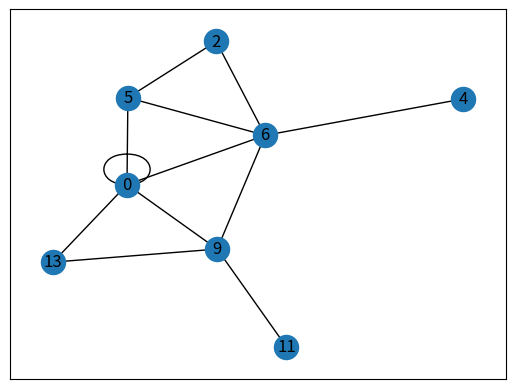
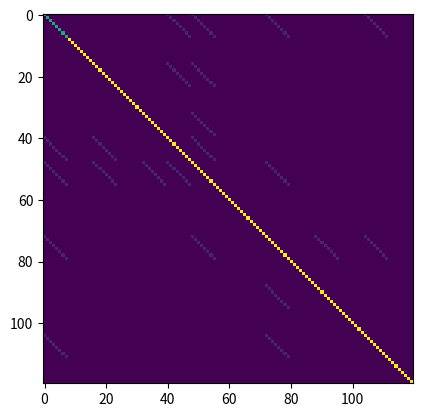
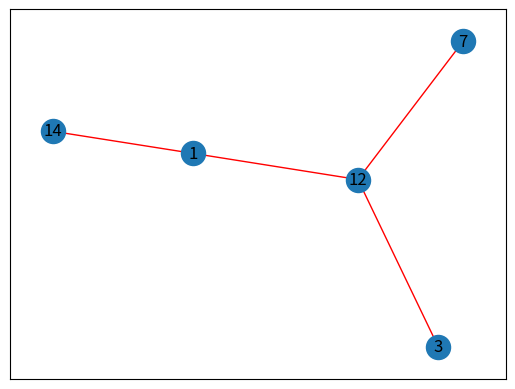
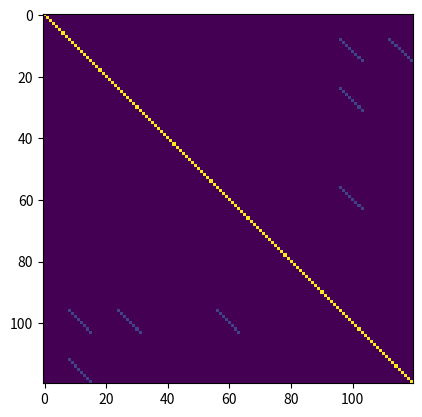

Python code for these plots, in order:
import numpy as np
import scipy.stats as st
import networkx as nx
import scipy
from scipy import signal
import cmath
import matplotlib.pyplot as plt

def construct_graph(p,  n_conn_nodes):
    """
    Constructs a graph using the Watts-Strogatz small-world model and relabels the nodes based on selected sensors.
    Parameters:
    p (int): The number of total sensors in the EEG network.
    n_conn_nodes (int): The number of active nodes in the graph, sampled from numbers from 0 up to p.
    Returns:
    networkx.Graph: A graph object with n_conn_nodes nodes relabeled as the selected sensors.
    """
    
    g =  nx.watts_strogatz_graph(n_conn_nodes, 3, 0.5)  # Create a small-world network with each node connected to 3 neighbors and rewiring probability of 0.5

    sel_sensors = sample_sensors(p, n_conn_nodes)
    d = dict(zip([i for i in g.nodes()], [int(sel_sensors[j]) for j in range(len(sel_sensors))]))
    g = nx.relabel_nodes(g, d)
    return g

def sample_sensors(p, n_conn_nodes):
    """
    Samples sensor indices.

    Parameters:
    p (int): The upper limit (exclusive) for the random integers.
    n_conn_nodes (int): The number of sensor indices to sample.

    Returns:
    numpy.ndarray: An array of randomly sampled sensor indices.
    """
    n = np.random.randint(0, p, size=n_conn_nodes)  
    return n


def construct_theta_subblocks(m):
    """
    Constructs a subblock matrix for theta.

    This function creates an m x m identity matrix and scales it by 0.2.

    Parameters:
    m (int): The size of the identity matrix to be created.

    Returns:
    numpy.ndarray: An m x m matrix with 0.2 on the diagonal and 0 elsewhere.
    """
    block = np.eye(m) * 0.2
    return block


def construct_precision_theta(p,m, g):
    """
    Constructs the precision matrix theta for a given graph.
    Parameters:
    p (int): Number of nodes in the graph.
    m (int): Dimension of the sub-blocks in the precision matrix.
    g (networkx.Graph): Graph object representing the structure of the model.
    Returns:
    numpy.ndarray: The constructed precision matrix theta of shape (m*p, m*p).
    Notes:
    - The precision matrix is initialized as an identity matrix scaled by delta.
    - For each edge in the graph, sub-blocks of the precision matrix are constructed and assigned.
    - The delta value is incremented until the maximum sum of absolute differences between theta and the identity matrix is less than or equal to delta.
    - The final precision matrix is adjusted by adding (delta-1) times the identity matrix.
    """
    delta = 1
    theta = np.eye((m*p))* delta

    for i in g.edges:
        # print(i)
        theta[i[0]*m:(i[0]+1)*m, i[1]*m:(i[1]+1)*m] = construct_theta_subblocks(m)
        theta[i[1]*m:(i[1]+1)*m, i[0]*m:(i[0]+1)*m] = construct_theta_subblocks(m) 

    while delta <= np.max(np.sum(abs(theta -np.eye(m*p)), axis=0)):
        # print(delta, np.max(np.sum(abs(theta -np.eye(m*p)), axis=0)))
        delta += 1

    theta =  theta + np.eye(m*p)*(delta-1)
    #print(delta,np.max(np.sum(abs(theta -np.eye(m*p)), axis=0)))
    
    return theta


def define_func_score(p,m, mu, sigma):
    """
    Generates a random matrix from a multivariate normal distribution.
    Parameters:
    p (int): The number of columns in the resulting matrix.
    m (int): The number of rows in the resulting matrix.
    mu (array-like): The mean vector of the multivariate normal distribution.
    sigma (array-like): The covariance matrix of the multivariate normal distribution.
    Returns:
    numpy.ndarray: A matrix of shape (m, p) with random values drawn from the specified multivariate normal distribution.
    """ 
    csi = np.random.multivariate_normal(np.zeros(m*p), sigma).reshape((m,p))
 
    return csi


def create_fourier_basis(t, freq_band):
    """
    Create a Fourier basis matrix.

    Parameters:
    t (array-like): A sequence of time points to eval the basis at.
    freq_band (array-like): A sequence of frequency bands.

    Returns:
    numpy.ndarray: A matrix where each row corresponds to a Fourier basis function
                   evaluated at the given time points. The matrix has shape 
                   (2 * len(freq_band), len(t)).
    """
    t = np.array(t)
    fb = np.ones((len(freq_band)*2,len(t)))*(-3)
    k=0
    for f in freq_band:
        fb[k, :] = np.sqrt(f)*np.cos(2*np.pi*f*t)
        fb[k+1, :] = np.sqrt(f)*np.sin(2*np.pi*f*t)
        k = k +2
    return fb    


def func_data(t, freq_band, p, mu, sigma):
    """
    Generates functional data using a Fourier basis and functional scores.

    Parameters:
    t (array-like): Time points at which the functional data is evaluated.
    freq_band (array-like): Frequency bands used to create the Fourier basis.
    p (int): Number of functional data to be geerated (equal to the number of sensors in the graph)
    mu (float): Mean of the normal distribution used to generate functional scores.
    sigma (float): Standard deviation of the normal distribution used to generate functional scores.

    Returns:
    tuple: A tuple containing:
        - sm.T (numpy.ndarray): The generated functional data.
        - csi_vec (numpy.ndarray): The functional scores used to generate the data.
    """
    fb_vec = create_fourier_basis(t,freq_band).T   #NB non ottimale la generazione della base a ogni dato funzionale generato 
    # print(fb_vec.shape)
    csi_vec = define_func_score(p,len(freq_band)*2,mu,sigma)  #len(freq_band)*2 = m, da aggiungere
    # print(csi_vec.shape)
    sm = np.matmul(fb_vec, (csi_vec))
    return sm.T, csi_vec


def fdata_sim(n1, n2, p, m,  freq_band, time, sigma_pop, sigma_group1):
    """
    Simulates functional data and corresponding CSI vectors for two groups.
    Parameters:
    n1 (int): Number of samples in group 1.
    n2 (int): Number of samples in group 2.
    p (int): Number of functional data to generate (equal to the number of nodes in the graph).
    m (int): Number of basis functions.
    freq_band (tuple): Frequency band for the simulation.
    time (array-like): Time points for the simulation.
    sigma_pop (float): Standard deviation for the population noise.
    sigma_group1 (float): Standard deviation for the group 1 noise.
    Returns:
    tuple: A tuple containing:
        - data (numpy.ndarray): Simulated data of shape (p, len(time), n1+n2).
        - csi_vec_pop (numpy.ndarray): CSI vectors for the population of shape (m, p, n1+n2).
        - csi_vec_group (numpy.ndarray): CSI vectors for group 1 of shape (m, p, n1).
    """
    data = np.zeros((p, len(time), (n1+n2)))
    csi_vec_pop = np.zeros((m, p, (n1+n2)))
    csi_vec_group = np.zeros((m, p, (n1)))
    for i in range(n1+n2):
        data[:,:, i],  csi_vec_pop[:,:,i] = func_data(time, freq_band, p,  0, sigma_pop)  
        if i < n1:
            fd = func_data(time, freq_band, p,  0, sigma_group1)
            data[:, :, i] += fd[0]
            csi_vec_group[:,:,i]  = fd[1]
            #print(fd[1])

    return data, csi_vec_pop, csi_vec_group 


######################################################################
p = 15;  ####
freq = [9,10,11,12];
m= len(freq)*2; 
n_nodes_active_pop = 15; 
n_nodes_diff_group = 7
T =100;  nt= 10000; deltaT = 1/nt; 
n_sub1 = 2; n_sub2 = 1; n_sub = n_sub1 + n_sub2
time = np.linspace(0, T, nt)

par = {}
par['p'] = p
par['m'] = m
par['freq'] = freq
par['n_nodes_active_pop'] = n_nodes_active_pop
par['n_nodes_diff_group'] = n_nodes_diff_group
par['T'] = T
par['nt'] = nt
par['deltaT'] = deltaT
par['n_sub1'] = n_sub1
par['n_sub2'] = n_sub2
par['n_sub'] = n_sub

# np.save("conditional_neurofgm/sim_data_50sub/parameters", par)


g = construct_graph(p, n_nodes_active_pop)
#np.savetxt('conditional_neurofgm/sim_data_50sub/adj_pop.txt', np.array(list(g.edges)).astype(int), fmt='%i')

# print(a)
nx.draw_networkx(g, with_labels = True)
#plt.savefig('conditional_neurofgm/sim_data_50sub/graph_pop.png')
# plt.show()
plt.close()



tp = construct_precision_theta(p,m,g)
#np.savetxt('conditional_neurofgm/sim_data_50sub/theta_pop.txt', tp)
plt.imshow(tp)
#plt.savefig('conditional_neurofgm/sim_data_50sub/theta_pop.png')
# plt.show()
plt.close()


# while np.all(np.linalg.eigvals(tp) > 0) != True:
print(np.all(np.linalg.eigvals(tp) > 0))
sigma = np.linalg.inv(tp)

# plt.imshow(sigma)
# plt.show()
# plt.close()


g_diff = construct_graph(p, n_nodes_diff_group)
while len(np.intersect1d(list(g.nodes()), list(g_diff.nodes()))) != 0:
    g_diff = construct_graph(p, n_nodes_diff_group)

#np.savetxt('conditional_neurofgm/sim_data_50sub/adj_group.txt', np.array(list(g_diff.edges)).astype(int), fmt='%i')

nx.draw_networkx(g_diff, with_labels = True, edge_color = 'r')
#plt.savefig('conditional_neurofgm/sim_data_50sub/graph_group.png')
# plt.show()
plt.close()
   

tp_g1 = construct_precision_theta(p,m,g_diff)
#np.savetxt('conditional_neurofgm/sim_data_50sub/theta_group.txt', tp_g1)
plt.imshow(tp_g1)
#plt.savefig('conditional_neurofgm/sim_data_50sub/theta_group.png')
# plt.show()
plt.close()

print(np.all(np.linalg.eigvals(tp_g1) > 0))
sigma_g1 = np.linalg.inv(tp_g1)
# plt.imshow(sigma_g1)
# plt.show()
# plt.close()


d, csi_pop, csi_group = fdata_sim(n_sub1,n_sub2,p,m , freq,time,sigma, sigma_g1)   #da risistemare

# d, csi = func_data(time, freq, p, 0, sigma)
print('csi pop', csi_pop.shape)
print('csi group', csi_group.shape)
print('data', d.shape)

# for i in range(n_sub):
#     # np.save("conditional_neurofgm/sim_data_50sub/scores_p_"+str(i), csi_pop[:,:,i])
#     # np.save("conditional_neurofgm/sim_data_50sub/fd_data_"+str(i), d[:,:, i])
#     if i < n_sub1:
            # np.save("conditional_neurofgm/sim_data_50sub/scores_g_"+str(i), csi_group[:,:,i])
